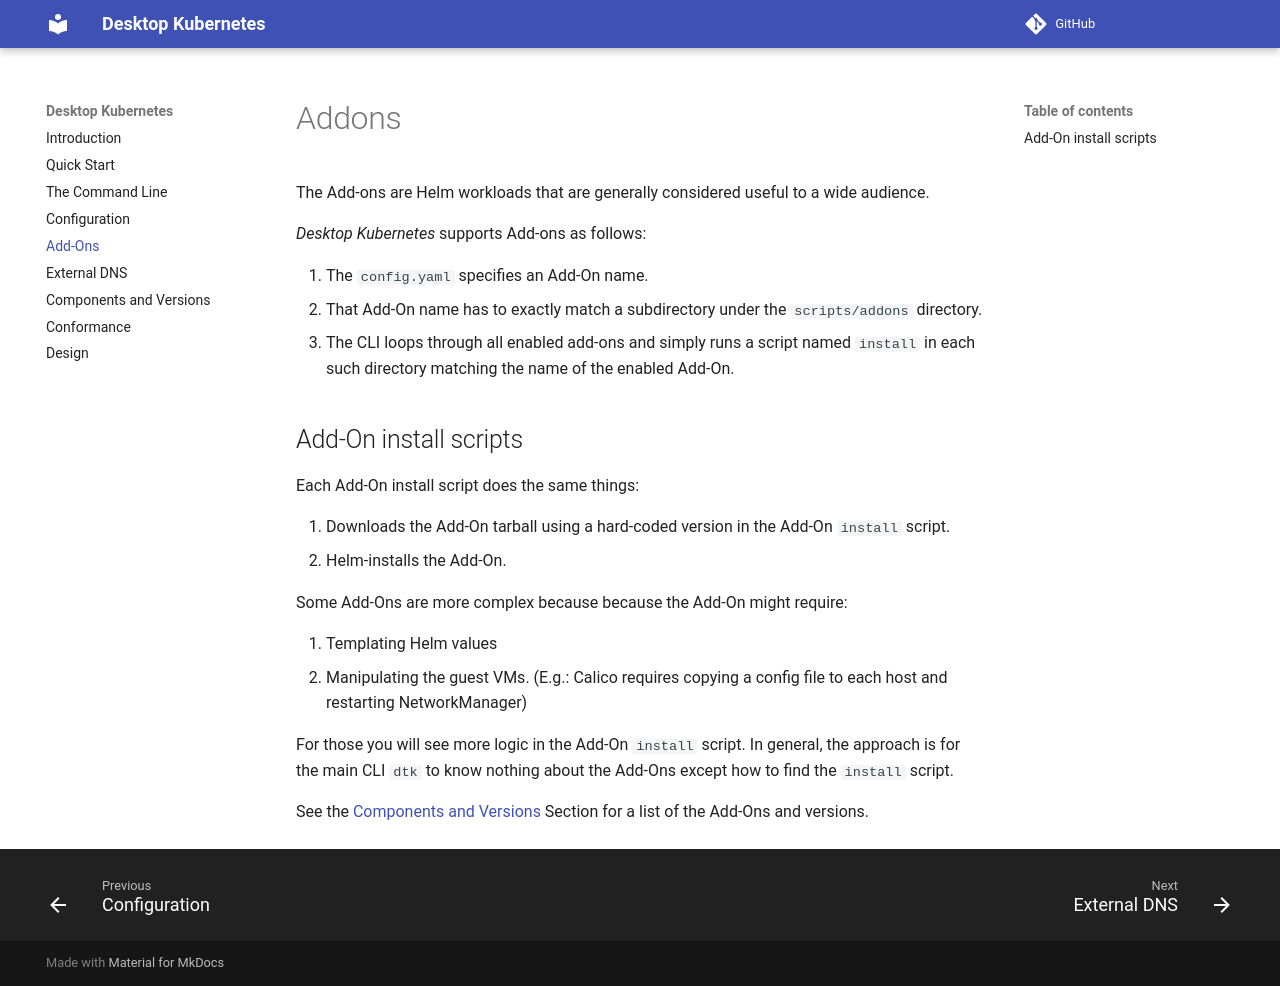

repository: aceeric/desktop-kubernetes · page: add-ons/index.html · generator: mkdocs

# Addons

The Add-ons are Helm workloads that are generally considered useful to a wide audience.

_Desktop Kubernetes_ supports Add-ons as follows:

1. The `config.yaml` specifies an Add-On name.
2. That Add-On name has to exactly match a subdirectory under the `scripts/addons` directory.
3. The CLI loops through all enabled add-ons and simply runs a script named `install` in each such directory matching the name of the enabled Add-On.

## Add-On install scripts

Each Add-On install script does the same things:

1. Downloads the Add-On tarball using a hard-coded version in the Add-On `install` script.
2. Helm-installs the Add-On.

Some Add-Ons are more complex because because the Add-On might require:

1. Templating Helm values
2. Manipulating the guest VMs. (E.g.: Calico requires copying a config file to each host and restarting NetworkManager)

For those you will see more logic in the Add-On `install` script. In general, the approach is for the main CLI `dtk` to know nothing about the Add-Ons except how to find the `install` script.

See the [Components and Versions](components-and-versions.md) Section for a list of the Add-Ons and versions.
